2-way image classification set "images" from GitHub (34arsonEddy/baseIA); label vocabulary: helicopter, avion.

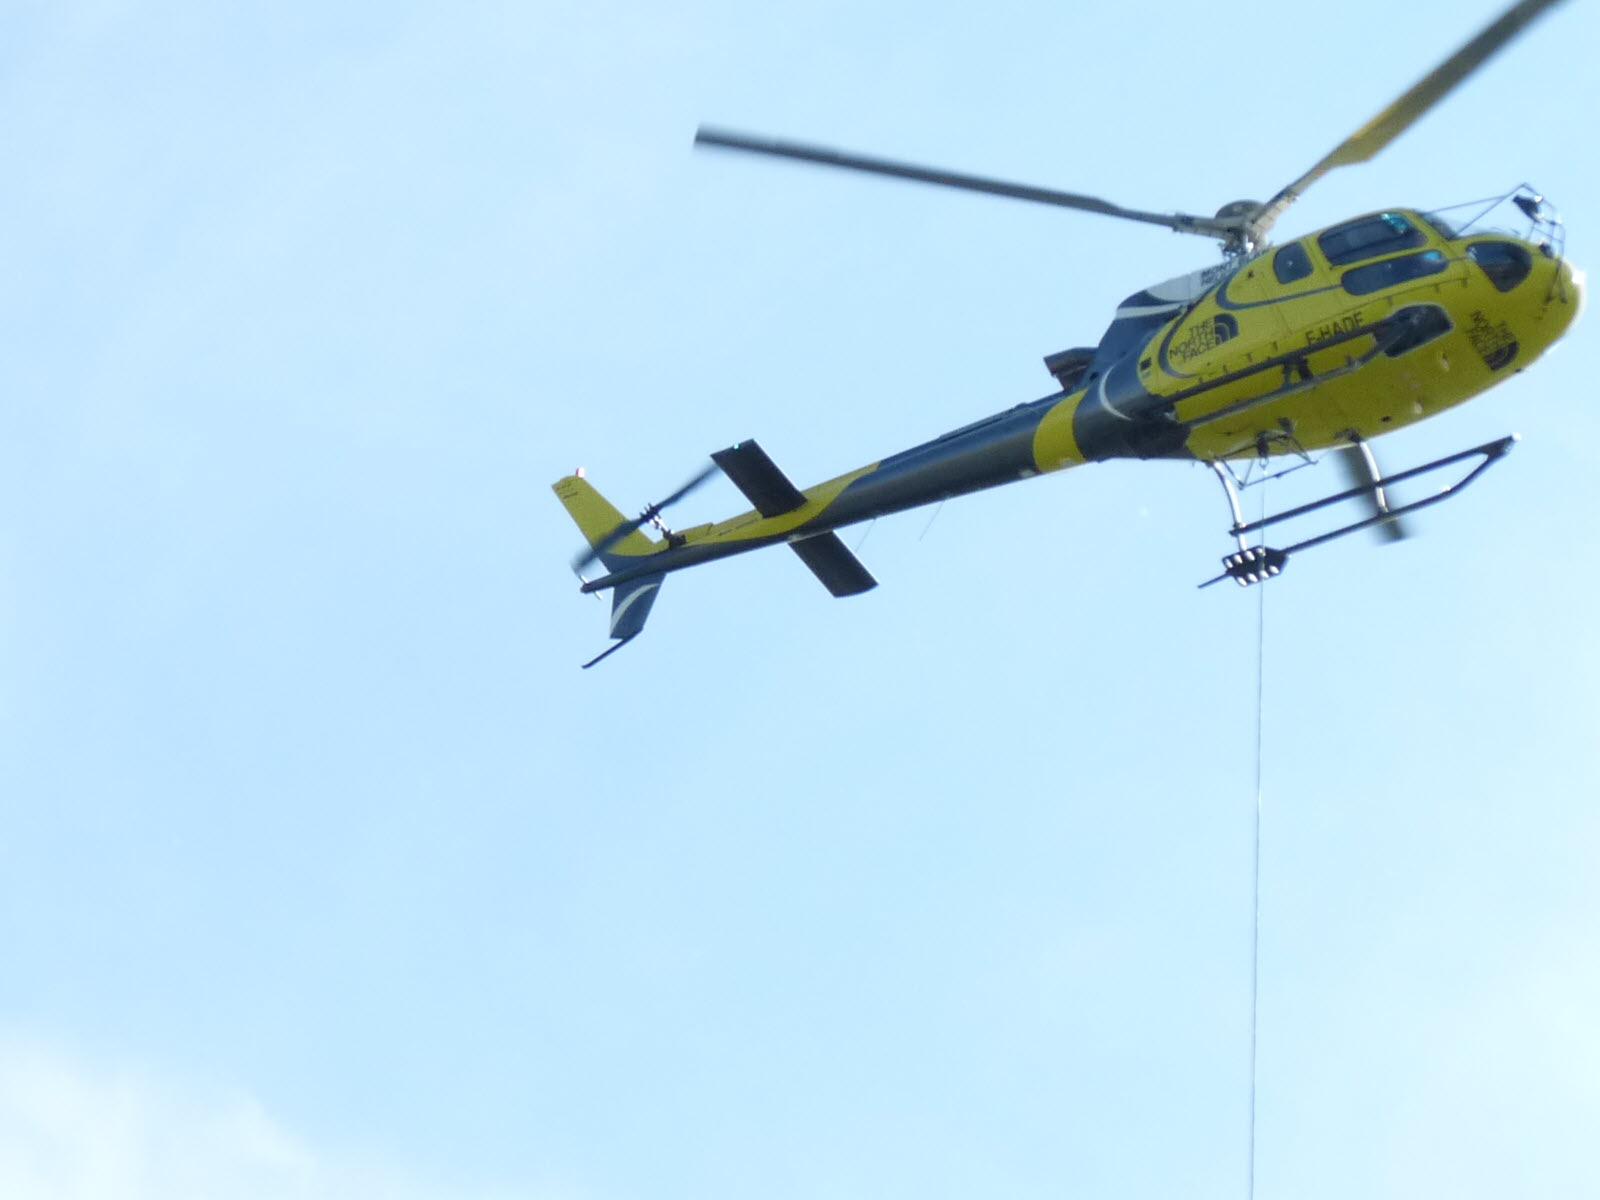
Label: helicopter

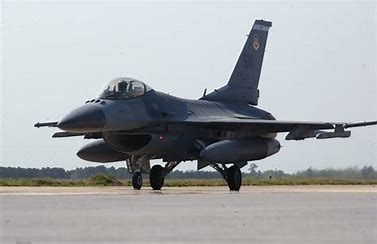
Label: avion

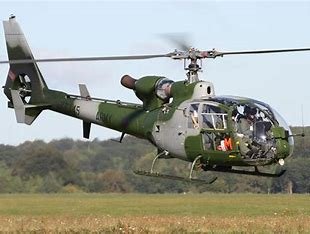
Label: helicopter

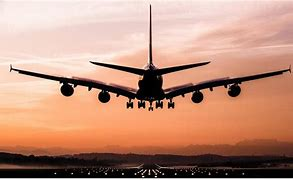
Label: avion

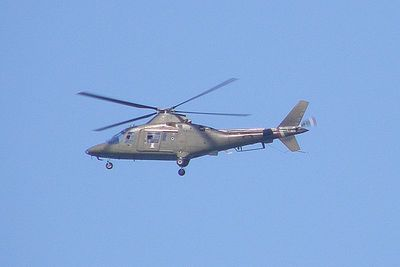
Label: helicopter

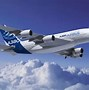
Label: avion
